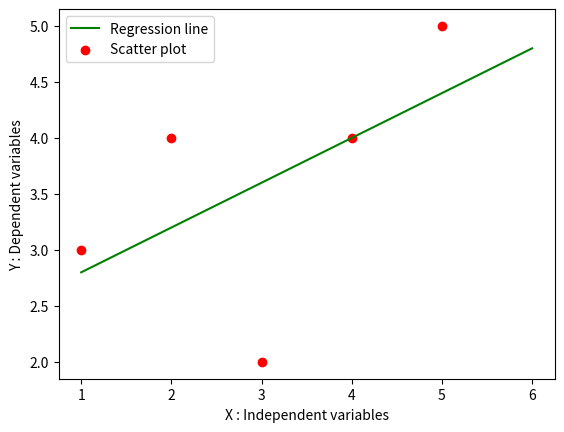

Here is the Python script that generated this plot:
import numpy as np
import pandas as pd
import matplotlib.pyplot as plt


def MarvellousPredictor():
    # Load the Data
    X = [1,2,3,4,5]
    Y = [3,4,2,4,5]

    print("Values of Independent variables : X - ", X)
    print("Values of dependent variables : Y - ", Y)

    mean_x = np.mean(X)
    mean_y = np.mean(Y)

    print("X_MEAN is : ", mean_x)       # 3.0
    print("Y_MEAN is : ", mean_y)       # 3.6

    n = len(X)          # 5

    # Y = mX + C

    # m = (summ (x - X_bar) * (Y - Y_bar)) / (Summ (X - X_bar) ** 2)

    numerator = 0
    denominator = 0

    for i in range(n):
        numerator = numerator + ((X[i]- mean_x) * (Y[i] - mean_y))
        denominator = denominator + ((X[i]-mean_x)**2)

    m = numerator / denominator

    print("Slope of line i.e is m : ",m)      # 0.4

    C = mean_y - (m * mean_x)
    
    print("Y intercept of line is : ", C)

    x = np.linspace(1,6,n)

    y = C + m * x

    plt.plot(x,y,color = 'g', label = "Regression line")
    plt.scatter(X,Y , color = 'r', label = "Scatter plot")

    plt.xlabel("X : Independent variables")
    plt.ylabel("Y : Dependent variables")

    plt.legend()
    plt.show()

def main():
    MarvellousPredictor()

if __name__ == "__main__":
    main()
